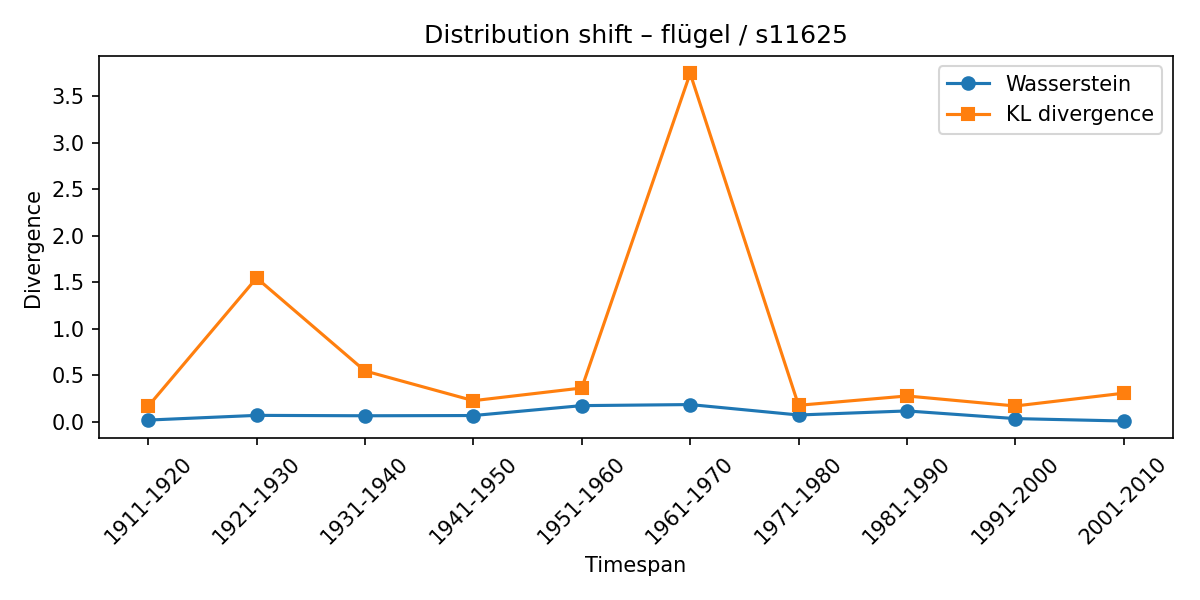

Values plotted in this chart, from the file beside it:
synset, lexeme, from_timespan, to_timespan, wasserstein, kl_divergence
s11625, flügel, 1901-1910, 1911-1920, 0.01842, 0.1672
s11625, flügel, 1911-1920, 1921-1930, 0.06892, 1.547
s11625, flügel, 1921-1930, 1931-1940, 0.06466, 0.5467
s11625, flügel, 1931-1940, 1941-1950, 0.06719, 0.227
s11625, flügel, 1941-1950, 1951-1960, 0.1737, 0.3632
s11625, flügel, 1951-1960, 1961-1970, 0.1851, 3.747
s11625, flügel, 1961-1970, 1971-1980, 0.07292, 0.1773
s11625, flügel, 1971-1980, 1981-1990, 0.1166, 0.2775
s11625, flügel, 1981-1990, 1991-2000, 0.03419, 0.1699
s11625, flügel, 1991-2000, 2001-2010, 0.008279, 0.3074
